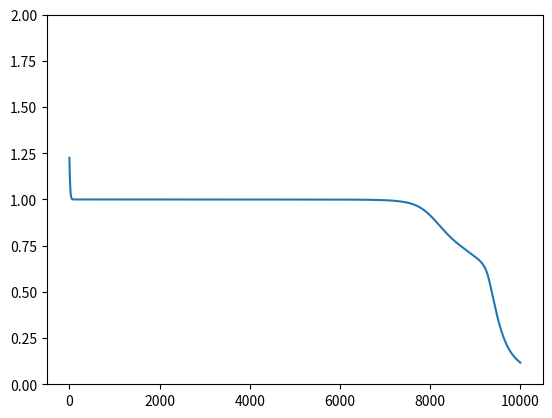

Python code for this plot:
import numpy as np
from matplotlib import pyplot

class NeuralNetwork:

    # コンストラクタ
    def __init__(self, n_input, n_hidden, n_output):
        self.hidden_weight = np.random.random_sample((n_hidden, n_input + 1))   #三次元
        self.output_weight = np.random.random_sample((n_output, n_hidden + 1))
        self.hidden_momentum = np.zeros((n_hidden, n_input + 1))        #weightの値を更新
        self.output_momentum = np.zeros((n_output, n_hidden + 1))
    # 学習
    def train(self, X, T, epsilon, mu, epoch):
        self.error = np.zeros(epoch)
        N = X.shape[0]
        for epo in range(epoch):
            for i in range(N):
                x,t = X[i],T[i]
                self.update_weight(x, t, epsilon, mu)

            self.error[epo] = self.calc_error(X, T)
    # 結果の予想
    def predict(self, X):
        N = X.shape[0]
        C = np.zeros(N).astype('int')
        Y = np.zeros((N, X.shape[1]))
        for i in range(N):
            x = X[i]
            z, y = self.forward(x)
            # 大きい方を答えとして出力
            Y[i] = y
            C[i] = y.argmax()

        return (C, Y)
    # 誤差関数のグラフ
    def error_graph(self):
        pyplot.ylim(0.0, 2.0)
        pyplot.plot(np.arange(0, self.error.shape[0]), self.error)
        pyplot.show()


    # 活性化関数（シグモイド関数）
    def f(self, arr):
        return np.vectorize(lambda x: 1.0 / (1.0 + np.exp(-x)))(arr)


    def forward(self, x):
        # z: output in hidden layer, y: output in output layer
        z = self.f(self.hidden_weight.dot(np.r_[np.array([1]), x]))
        y = self.f(self.output_weight.dot(np.r_[np.array([1]), z]))

        return (z, y)

    def update_weight(self, x, t, epsilon, mu):
        z, y = self.forward(x)

        # update output_weight
        output_delta = (y - t) * y * (1.0 - y)
        _output_weight = self.output_weight
        self.output_weight -= epsilon * output_delta.reshape((-1, 1)) * np.r_[np.array([1]), z] - mu * self.output_momentum
        self.output_momentum = self.output_weight - _output_weight

        # update hidden_weight
        hidden_delta = (self.output_weight[:, 1:].T.dot(output_delta)) * z * (1.0 - z)
        _hidden_weight = self.hidden_weight
        self.hidden_weight -= epsilon * hidden_delta.reshape((-1, 1)) * np.r_[np.array([1]), x]
        self.hidden_momentum = self.hidden_weight - _hidden_weight


    def calc_error(self, X, T):  #エラーの計算
        N = X.shape[0]
        err = 0.0
        for i in range(N):
            x,t = X[i],T[i]

            z, y = self.forward(x)
            err += (y - t).dot((y - t).reshape((-1, 1))) / 2.0

        return err
    
def main():
      # XORで用いる入力x1,x2の組み合わせ
    X = np.array([[0, 0], [0, 1], [1, 0], [1, 1]])
    # 答えが0である確立と１である確立の組み合わせ
    T = np.array([[1, 0], [0, 1], [0, 1], [1, 0]])
    N = X.shape[0] # number of data  行

    input_size = X.shape[1]  #二次元　列
    hidden_size = 2 #隠れ層
    output_size = 2
    epsilon = 0.1
    mu = 0.9
    epoch = 10000  #学習回数

    nn = NeuralNetwork(input_size, hidden_size, output_size)
    nn.train(X, T, epsilon, mu, epoch)  #学習開始
    nn.error_graph()   #誤差関数のグラフ

    C, Y = nn.predict(X)
    # 答えを表示
    for i in range(N):
        x , y , c = X[i] , Y[i] , C[i]
        print(x,y,c)
  
    
if __name__ == "__main__":
    main()

